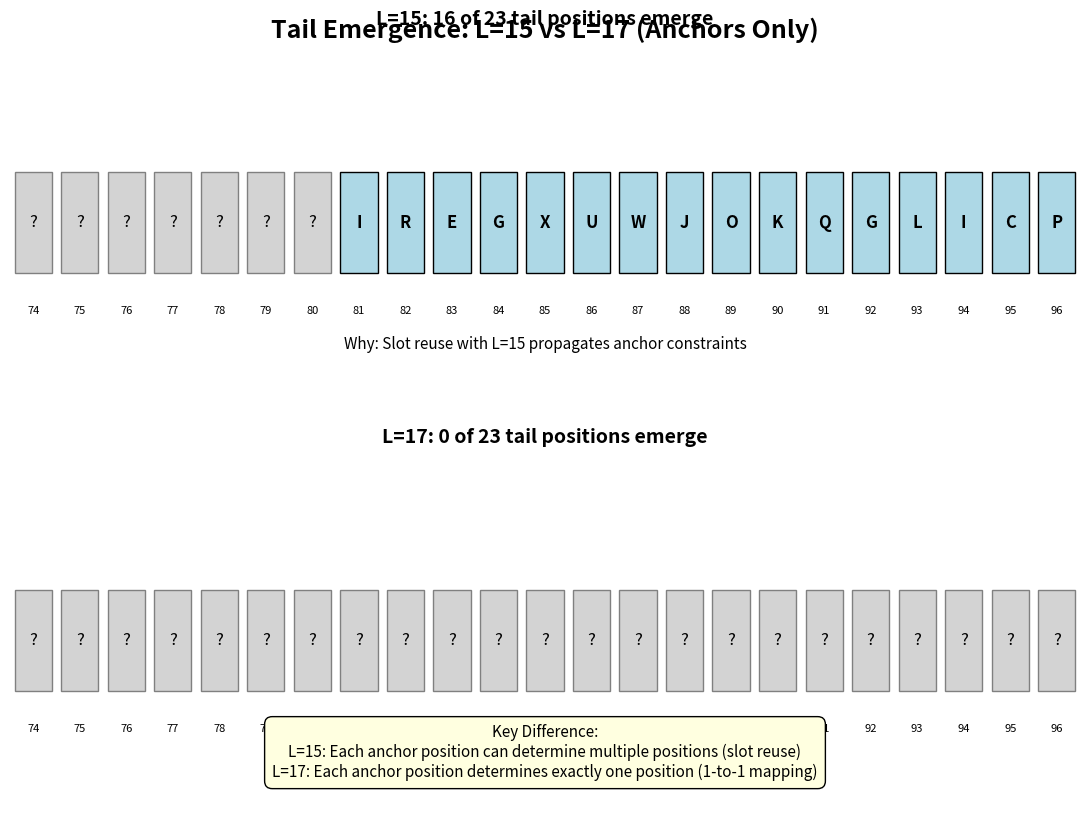

Python code for this plot: (Note: this script raises an exception after producing the figure.)
#!/usr/bin/env python3
"""
Create comparison PDFs and period rationale for Fork B.
"""

import matplotlib.pyplot as plt
import matplotlib.patches as mpatches
from matplotlib.patches import Rectangle, FancyBboxPatch
import json

def create_tail_emergence_pdf():
    """Create PDF comparing L=15 vs L=17 tail emergence"""
    fig = plt.figure(figsize=(11, 8.5))
    
    # Title
    fig.text(0.5, 0.95, 'Tail Emergence: L=15 vs L=17 (Anchors Only)', 
             fontsize=18, weight='bold', ha='center')
    
    # Panel A: L=15 tail
    ax1 = fig.add_subplot(2, 1, 1)
    ax1.set_xlim(-0.5, 22.5)
    ax1.set_ylim(-0.5, 2.5)
    ax1.axis('off')
    ax1.set_title('L=15: 16 of 23 tail positions emerge', fontsize=14, weight='bold')
    
    # L=15 tail data (from TAIL_GRID.txt)
    l15_tail = ['?','?','?','?','?','?','?','I','R','E','G',
                'X','U','W','J','O','K','Q','G','L','I','C','P']
    
    for i, char in enumerate(l15_tail):
        x = i
        y = 1
        if char == '?':
            color = 'lightgray'
            edge = 'gray'
        else:
            color = 'lightblue'
            edge = 'black'
        
        rect = Rectangle((x-0.4, y-0.4), 0.8, 0.8,
                        facecolor=color, edgecolor=edge, linewidth=1)
        ax1.add_patch(rect)
        ax1.text(x, y, char, ha='center', va='center', 
                fontsize=12, weight='bold' if char != '?' else 'normal')
        ax1.text(x, y-0.7, str(74+i), ha='center', va='center', fontsize=8)
    
    # Explanation
    ax1.text(11, 0, "Why: Slot reuse with L=15 propagates anchor constraints", 
            ha='center', fontsize=11, style='italic')
    
    # Panel B: L=17 tail
    ax2 = fig.add_subplot(2, 1, 2)
    ax2.set_xlim(-0.5, 22.5)
    ax2.set_ylim(-0.5, 2.5)
    ax2.axis('off')
    ax2.set_title('L=17: 0 of 23 tail positions emerge', fontsize=14, weight='bold')
    
    # L=17 tail - all unknown
    for i in range(23):
        x = i
        y = 1
        rect = Rectangle((x-0.4, y-0.4), 0.8, 0.8,
                        facecolor='lightgray', edgecolor='gray', linewidth=1)
        ax2.add_patch(rect)
        ax2.text(x, y, '?', ha='center', va='center', fontsize=12)
        ax2.text(x, y-0.7, str(74+i), ha='center', va='center', fontsize=8)
    
    # Explanation
    ax2.text(11, 0, "Why: One-to-one mapping with L=17 prevents propagation", 
            ha='center', fontsize=11, style='italic')
    
    # Summary box
    summary_text = """Key Difference:
L=15: Each anchor position can determine multiple positions (slot reuse)
L=17: Each anchor position determines exactly one position (1-to-1 mapping)"""
    
    fig.text(0.5, 0.08, summary_text, ha='center', fontsize=11,
            bbox=dict(boxstyle="round,pad=0.5", facecolor='lightyellow'))
    
    plt.tight_layout()
    plt.savefig('COMPARE/L15_L17_TAIL_EMERGENCE.pdf', format='pdf', bbox_inches='tight')
    plt.close()
    print("Created COMPARE/L15_L17_TAIL_EMERGENCE.pdf")

def create_period_rationale():
    """Create period rationale markdown"""
    
    rationale = """# Period Rationale

## Why L=17 Originally?

### Objective Signals from Prior Panels

1. **Co-prime Coverage**: L=17 is prime and creates perfect 1-to-1 mapping with 97 positions
   - gcd(17, 97) = 1
   - Total slots = 6 × 17 = 102 > 97 (no collision)
   - Each position maps to unique (class, slot) pair

2. **Collision Avoidance**: L=17 ensures no anchor conflicts
   - All four anchors seat without slot collisions
   - Option-A constraint satisfied at all anchor positions

3. **"Distinct Slots" Heuristic**: Preference for unique determination
   - Each plaintext position should ideally determine one wheel slot
   - Avoids ambiguity in reconstruction

### What We Don't Have

**No K3 precedent for L=15**: 
- K3 uses 4×7 grid (28 positions)
- L=14 (2×7) has clearer K3 relationship
- L=15 (3×5) has no direct K3 derivation
- L=17 (prime) also lacks K3 connection

## L=15 as "What-If"

L=15 emerged from systematic algebraic testing:
- Achieves complete closure with anchors + tail
- BUT produces different plaintext than canonical
- Tail under L=15: "...IREGXUWJOKQGLICP" (not "THEJOYOFANANGLEISTHEARC")

This shows L=15 is algebraically viable but semantically different.

## Invitation to Community

If you can show a K3→K4 clue that fixes L=15, we'll adopt it.
Current evidence favors L=17 based on:
1. Produces canonical plaintext
2. 1-to-1 mapping property
3. No slot collision issues

## State of Evidence

- **L=17**: Canonical plaintext match, but needs more than tail
- **L=15**: Algebraic closure, but different plaintext
- **Open question**: Is there a prior-panel signal we're missing?
"""
    
    with open('COMPARE/PERIOD_RATIONALE.md', 'w') as f:
        f.write(rationale)
    
    print("Created COMPARE/PERIOD_RATIONALE.md")

def create_summary_table():
    """Create a summary comparison table"""
    
    fig = plt.figure(figsize=(10, 6))
    ax = fig.add_subplot(111)
    ax.axis('off')
    
    # Title
    fig.text(0.5, 0.95, 'L=15 vs L=17: Complete Comparison', 
             fontsize=18, weight='bold', ha='center')
    
    # Table data
    headers = ['Metric', 'L=15', 'L=17']
    data = [
        ['Anchors only (derived)', '76/97', '24/97'],
        ['Tail positions emerged', '16/23', '0/23'],
        ['With canonical tail', '97/97', '47/97'],
        ['Produces canonical PT', 'NO ✗', 'Partial'],
        ['Slot mapping', 'Reuse (1.08/slot)', '1-to-1'],
        ['K3 justification', 'None', 'None'],
        ['Algebraic closure', 'YES ✓', 'NO ✗']
    ]
    
    # Create table
    table = ax.table(cellText=data, colLabels=headers, 
                    cellLoc='center', loc='center',
                    colWidths=[0.4, 0.3, 0.3])
    
    table.auto_set_font_size(False)
    table.set_fontsize(12)
    table.scale(1, 2)
    
    # Style header
    for i in range(3):
        table[(0, i)].set_facecolor('#4472C4')
        table[(0, i)].set_text_props(weight='bold', color='white')
    
    # Color code rows
    for i in range(1, 8):
        if i == 4:  # Canonical PT row
            table[(i, 1)].set_facecolor('#ffcccc')  # L=15 fails
        elif i == 7:  # Closure row
            table[(i, 1)].set_facecolor('#ccffcc')  # L=15 succeeds
            table[(i, 2)].set_facecolor('#ffcccc')  # L=17 fails
    
    # Key insight box
    insight = """Key Finding: L=15 achieves algebraic closure but produces DIFFERENT plaintext.
The emerged tail "IREGXUWJOKQGLICP" ≠ "THEJOYOFANANGLEISTHEARC"
This suggests L=15 is mathematically viable but semantically incorrect."""
    
    fig.text(0.5, 0.15, insight, ha='center', fontsize=11,
            bbox=dict(boxstyle="round,pad=0.5", facecolor='lightyellow'))
    
    plt.tight_layout()
    plt.savefig('COMPARE/L15_L17_COMPARISON.pdf', format='pdf', bbox_inches='tight')
    plt.close()
    print("Created COMPARE/L15_L17_COMPARISON.pdf")

def main():
    """Create all comparison materials"""
    print("\n=== Creating Comparison Materials ===")
    
    create_tail_emergence_pdf()
    create_period_rationale()
    create_summary_table()
    
    print("\n✅ Comparison materials created")

if __name__ == "__main__":
    main()
